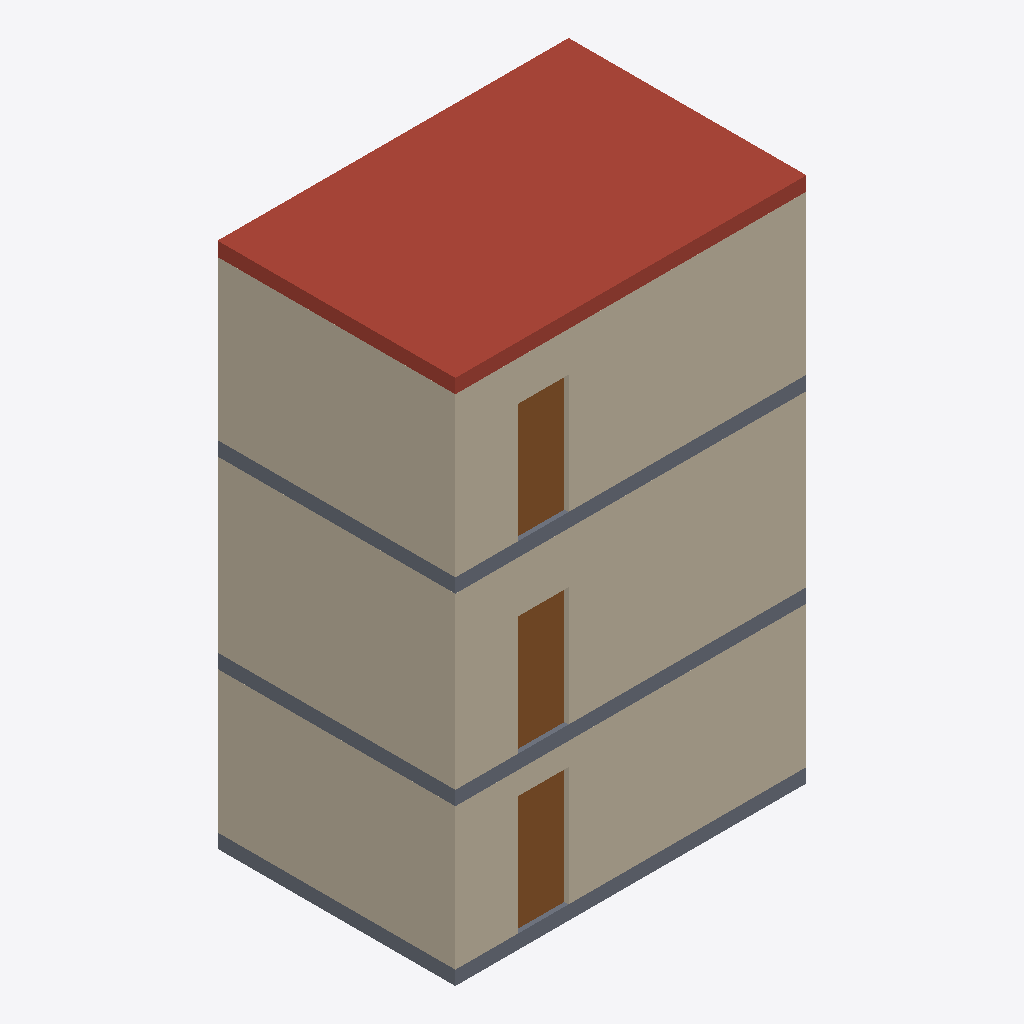
Isometric view of an IFC building model (IFC-SPF (STEP), schema IFC2X3, length unit metre), seen from the south-west, elements coloured by IFC class: 6 walls (beige), 3 slabs (grey), 3 doors (brown), 1 roof (red-brown).
Extent 6.2 m × 4.2 m × 9.3 m (x, y, z). Storeys (3): Basement at -2.75 m; Ground floor at 0.00 m; First floor at 3.25 m. Elements (22): 12 IfcWallStandardCase, 3 IfcDoor, 3 IfcSlab, 3 IfcWindow, 1 IfcRoof.

HEADER;
FILE_DESCRIPTION(('ViewDefinition [CoordinationView_V2.0]','General guidance, not your local rules'),'2;1');
FILE_NAME('Golden plan','2026-11-11T12:00:00',(''),(''),'Grid','Grid','');
FILE_SCHEMA(('IFC2X3'));
ENDSEC;
DATA;
#21=IFCPROJECT('0qud8tq$NgHSpxHYhvxkny',#5,'Golden plan','General guidance, not your local rules',$,$,$,(#16),#10);
#25=IFCSITE('3R0Ag8lKLPALTIMuqDSZd9',#5,'Site',$,$,#24,$,$,.ELEMENT.,$,$,$,$,$);
#29=IFCBUILDING('1bd02j_LHFcespRwkhtN_x',#5,'Building',$,$,#28,$,$,.ELEMENT.,$,$,$);
#33=IFCBUILDINGSTOREY('0hhi9oaDNiudbPnW3oNfrQ',#5,'Basement',$,$,#32,$,$,.ELEMENT.,-2.75);
#37=IFCBUILDINGSTOREY('3pIg7Zo$ZYGUTPK1ifzZFA',#5,'Ground floor',$,$,#36,$,$,.ELEMENT.,0.0);
#41=IFCBUILDINGSTOREY('2$YhemPfe_wh$zXXrrv42I',#5,'First floor',$,$,#40,$,$,.ELEMENT.,3.25);
#553=IFCROOF('3CGwx2aVVnqK2TZjIbLalL',#5,'First floor roof',$,$,#552,$,$,.FLAT_ROOF.);
#217=IFCWALLSTANDARDCASE('0RiviYzbld3_9BMjGSorJf',#5,'g-w1',$,$,#202,#216,$);
#369=IFCWALLSTANDARDCASE('24W1ecGNE1IIPUkZ1ad_54',#5,'f-w1',$,$,#354,#368,$);
#61=IFCWALLSTANDARDCASE('1s4EupkGXkthOpjtXFA$AX',#5,'b-w1',$,$,#46,#60,$);
#330=IFCWALLSTANDARDCASE('0R4d02cb4ndTqLkwrGV372',#5,'g-w4',$,$,#315,#329,$);
#482=IFCWALLSTANDARDCASE('0N9su0k7eVSU6gsVEELhGM',#5,'f-w4',$,$,#467,#481,$);
#178=IFCWALLSTANDARDCASE('1eavlGZsFUAoB7wuxAv0sB',#5,'b-w4',$,$,#163,#177,$);
#519=IFCSLAB('2UyTaM9dag2QjpmXVvIyNX',#5,'Basement slab',$,$,#508,#518,$,.BASESLAB.);
#549=IFCSLAB('03iFtsWYtCZ8DgC9IwM7Nr',#5,'First floor slab',$,$,#538,#548,$,.FLOOR.);
#534=IFCSLAB('1rubAf$GyElT1QzsdWCNEc',#5,'Ground floor slab',$,$,#523,#533,$,.FLOOR.);
#241=IFCDOOR('3H2yJr3DTC$SWof6sylIqv',#5,'g-d1',$,$,#234,#240,$,2.1,0.9);
#89=IFCDOOR('2hWEGcQR7X5yebezmJLHz8',#5,'b-d1',$,$,#82,#88,$,2.1,0.9);
#393=IFCDOOR('0XsPTF0eHCA73fMTXkO1At',#5,'f-d1',$,$,#386,#392,$,2.1,0.9);
ENDSEC;
